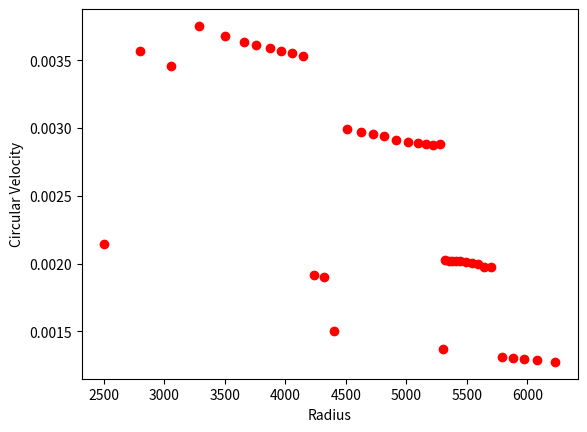

The script that saved this image:
import numpy as np
import matplotlib.pyplot as plt

#intial variables
massList = np.array([])
numPosMass= 50 

numNegMass= 0
radius = 5000
numSim = 100
G = 1.0

#sets the masses
for i in range(0,numPosMass+numNegMass):
    massList = np.append(massList,0.01)

#Puts the objects in random places
xPos = np.array(np.random.uniform(-radius,radius,len(massList)))
yPos = np.array(np.random.uniform(-radius,radius,len(massList)))
zPos = np.array(np.random.uniform(-radius,radius,len(massList)))

#For each object, finds two different random angles for velocity direction
phi = np.random.uniform(0, 2*np.pi, numPosMass)
theta = np.random.uniform(0,(np.pi)/2, numPosMass)
#finds what the circlar velocity should be given position
cirVel = np.sqrt(G*massList[i]/np.sqrt(xPos**2+yPos**2+zPos**2))
#finds the cartesian coponents of velocties
xVel = cirVel*np.sin(theta)*np.cos(phi)
yVel = cirVel*np.sin(theta)*np.sin(phi)
zVel = cirVel*np.cos(theta)

def updateVelocities(xVel,yVel,zVel):
    a_x = np.array([])
    a_y = np.array([])
    a_z = np.array([])

    for i in range(0,len(massList)):       
        temp_ax_array = np.array([])
        temp_ay_array = np.array([])
        temp_az_array = np.array([])
        for j in range(0,len(massList)):
            if j == i:
                continue                
            temp_ax = G*massList[j]/((xPos[j]-xPos[i])**2)
            if xPos[j]-xPos[i]>0:
                temp_ax_array = np.append(temp_ax_array,temp_ax)
            else:
                temp_ax_array = np.append(temp_ax_array,-1*temp_ax)  
        
            temp_ay = G*massList[i]*massList[j]/((yPos[j]-yPos[i])**2)
            if yPos[j]-yPos[i]>0:
                temp_ay_array = np.append(temp_ay_array,temp_ay)
            else:
                temp_ay_array = np.append(temp_ay_array,-1*temp_ay)
            
            temp_az = G*massList[i]*massList[j]/((zPos[j]-zPos[i])**2)
            if zPos[j]-zPos[i]>0:
                temp_az_array = np.append(temp_az_array,temp_az)
            else:
                temp_az_array = np.append(temp_az_array,-1*temp_az)
        a_x = np.append(a_x,np.mean(temp_ax_array))
        a_y = np.append(a_y,np.mean(temp_ay_array))
        a_z = np.append(a_z,np.mean(temp_az_array))
       
    xVel = xVel + a_x
    yVel = yVel + a_y
    zVel = zVel + a_z
    return xVel,yVel,zVel
    
def applyBoundaryConditions(xPos,yPos,zPos,xVel,yVel,zVel):
    for i in range(0,len(massList)):
        if xPos[i] > radius:
            xVel[i] = -1*xVel[i]
            xPos = radius
        if xPos[i] < -1*radius:
            xVel[i] = -1*xVel[i]
            xPos = -1*radius

        if yPos[i] > radius:
            yVel[i] = -1*yVel[i]
            yPos = radius
        if yPos[i] < -1*radius: 
            yVel[i] = -1*yVel[i]
            yPos = -1*radius
            
        if zPos[i] > radius:
            zVel[i] = -1*zVel[i]
            zPos = radius
        if zPos[i] < -1*radius:
            zVel[i] = -1*zVel[i]
            zPos = -1*radius
    return xPos,yPos,zPos,xVel,yVel,zVel

for i in range(0,numSim):
    if i % 10 == 0:
        print('Running interation', i)
    xVel,yVel,zVel = updateVelocities(xVel,yVel,zVel)
    xPos = xPos + xVel
    yPos = yPos + yVel
    zPos = zPos + zVel
    xPos,yPos,zPos,xVel,yVel,zVel = applyBoundaryConditions(xPos,yPos,zPos,xVel,yVel,zVel)
    
circVelocity = np.sqrt(xVel**2+yVel**2+zVel**2)
rad = np.sqrt(xPos**2+yPos**2+zPos**2)
    
dotProd = xPos*xVel + yPos*yVel +zPos*zVel    

#sorts according to the radius
for iter_num in range(len(rad)-1,0,-1):
    for idx in range(iter_num):
        if rad[idx]>rad[idx+1]:
            
            temp = rad[idx]
            rad[idx] = rad[idx+1]
            rad[idx+1] = temp
            
            temp2 = circVelocity[idx]
            circVelocity[idx] = circVelocity[idx+1]
            circVelocity[idx+1] = temp2
    
#compute the moving averages
radius_movingAvg = np.array([])
velocity_movingAvg = np.array([])

print('Computing moving averages')
t = 10 #moving average variable     
for i in range(len(rad)-t):
    velocity_temp_array = circVelocity[i:i+t]
    radius_temp_array = rad[i:i+t]
    radius_movingAvg = np.append(radius_movingAvg,np.mean(radius_temp_array))
    velocity_movingAvg = np.append(velocity_movingAvg,np.mean(velocity_temp_array))

plt.plot(radius_movingAvg, velocity_movingAvg,'ro')
plt.xlabel('Radius')
plt.ylabel('Circular Velocity')
